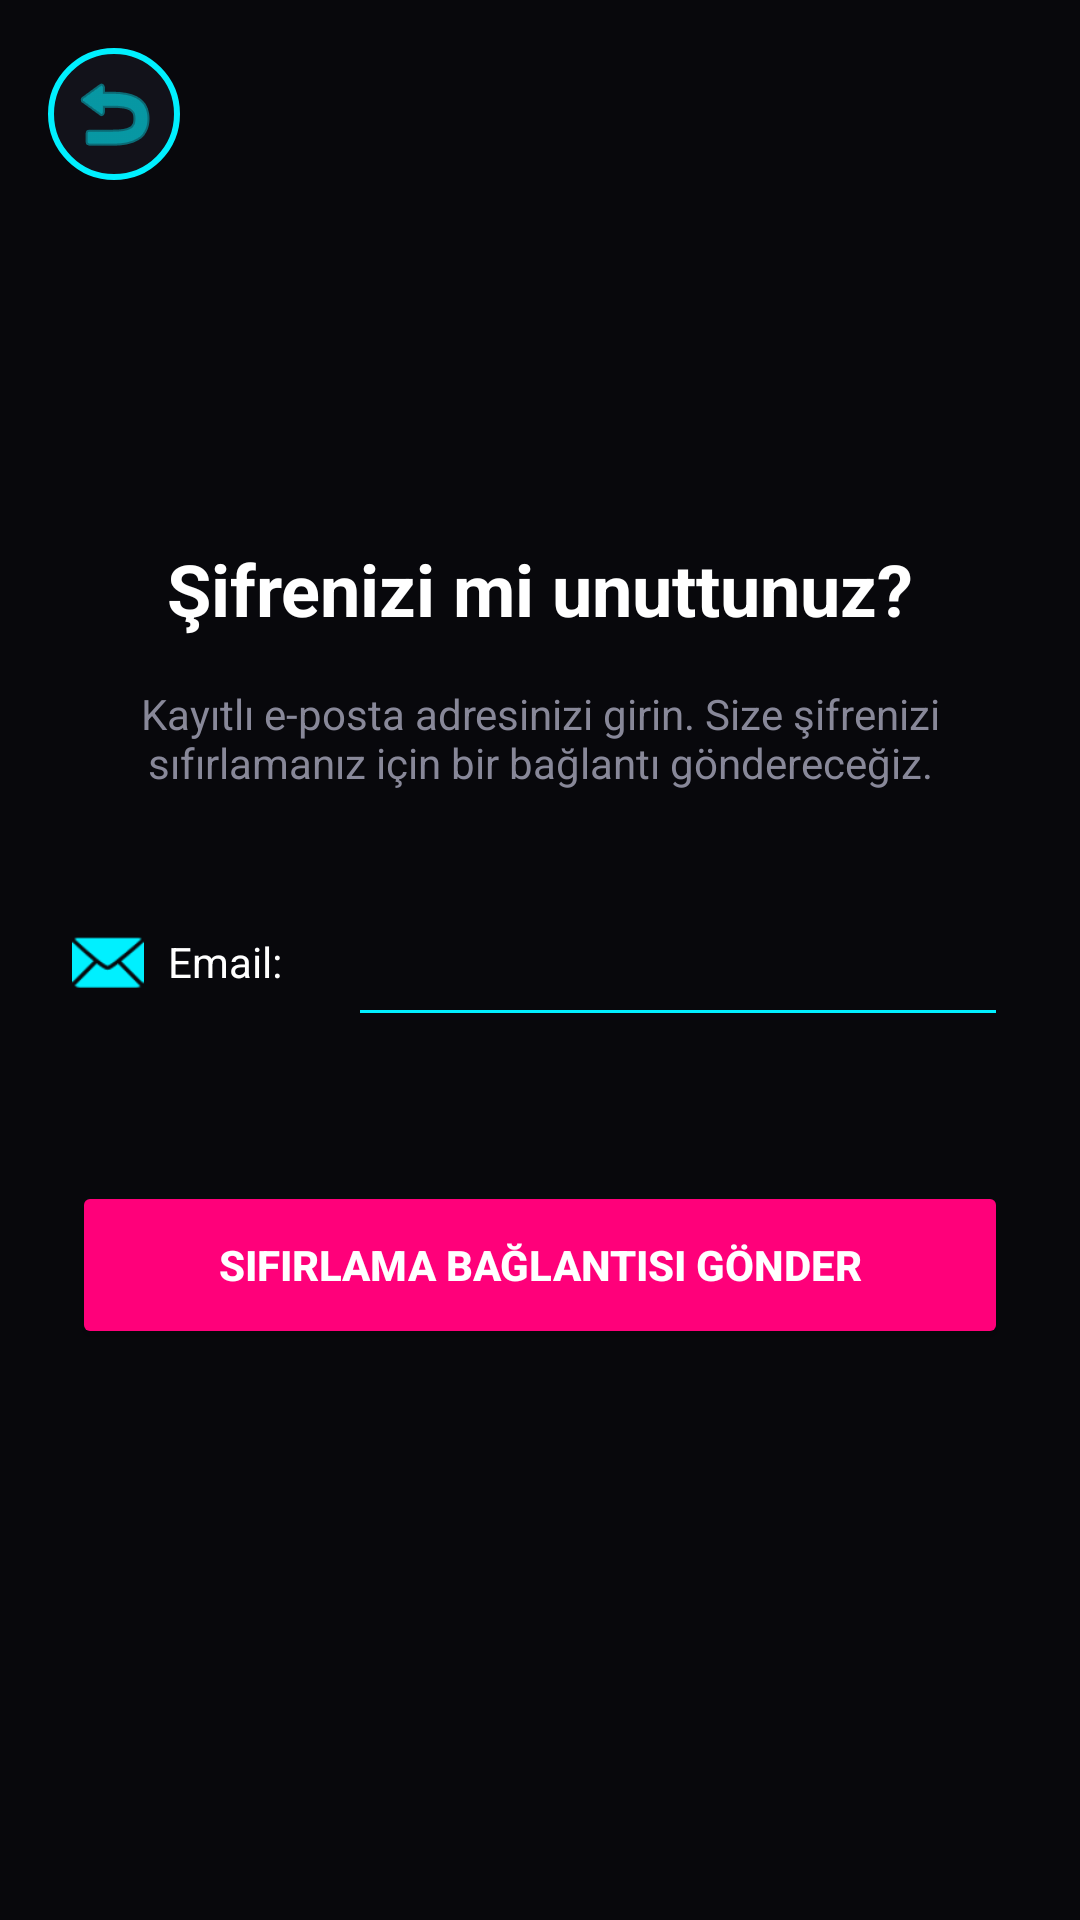

Android layout source for this screen:
<!-- AndroidManifest.xml: application theme Theme._6Times -->
<!-- res/layout/activity_forgot.xml -->
<?xml version="1.0" encoding="utf-8"?>
<androidx.constraintlayout.widget.ConstraintLayout xmlns:android="http://schemas.android.com/apk/res/android"
    xmlns:app="http://schemas.android.com/apk/res-auto"
    xmlns:tools="http://schemas.android.com/tools"
    android:id="@+id/main"
    android:layout_width="match_parent"
    android:layout_height="match_parent"
    android:background="#08080C"
    tools:context=".loginnav.ForgotActivity">

    
    <ImageButton
        android:id="@+id/ForgotBackButton"
        android:layout_width="44dp"
        android:layout_height="44dp"
        android:layout_marginStart="16dp"
        android:layout_marginTop="16dp"
        android:background="@drawable/bg_neon_back"
        android:contentDescription="Geri Dön"
        android:src="@android:drawable/ic_menu_revert"
        app:layout_constraintStart_toStartOf="parent"
        app:layout_constraintTop_toTopOf="parent"
        app:tint="#00F0FF" />

    
    <LinearLayout
        android:id="@+id/inputContainer"
        android:layout_width="match_parent"
        android:layout_height="wrap_content"
        android:layout_marginTop="120dp"
        android:orientation="vertical"
        android:paddingHorizontal="24dp"
        app:layout_constraintTop_toBottomOf="@+id/ForgotBackButton">

        <TextView
            android:layout_width="match_parent"
            android:layout_height="wrap_content"
            android:text="Şifrenizi mi unuttunuz?"
            android:textColor="#FFFFFF"
            android:textSize="24sp"
            android:textStyle="bold"
            android:gravity="center"
            android:layout_marginBottom="16dp"/>

        <TextView
            android:layout_width="match_parent"
            android:layout_height="wrap_content"
            android:text="Kayıtlı e-posta adresinizi girin. Size şifrenizi sıfırlamanız için bir bağlantı göndereceğiz."
            android:textColor="#888899"
            android:textSize="14sp"
            android:gravity="center"
            android:layout_marginBottom="32dp"/>

        
        <LinearLayout
            android:layout_width="match_parent"
            android:layout_height="wrap_content"
            android:orientation="horizontal"
            android:gravity="center_vertical"
            android:layout_marginBottom="16dp">

            <ImageView
                android:layout_width="24dp"
                android:layout_height="24dp"
                android:src="@android:drawable/ic_dialog_email"
                app:tint="#00F0FF" />

            <TextView
                android:layout_width="60dp"
                android:layout_height="wrap_content"
                android:layout_marginStart="8dp"
                android:text="Email:"
                android:textColor="#FFFFFF" />

            <EditText
                android:id="@+id/emailForgot"
                android:layout_width="0dp"
                android:layout_height="50dp"
                android:layout_weight="1"
                android:inputType="textEmailAddress"
                android:textColor="#FFFFFF"
                android:backgroundTint="#00F0FF" />
        </LinearLayout>

    </LinearLayout>

    
    <Button
        android:id="@+id/ChangePasswordButton"
        android:layout_width="match_parent"
        android:layout_height="56dp"
        android:layout_marginHorizontal="24dp"
        android:layout_marginTop="32dp"
        android:text="Sıfırlama Bağlantısı Gönder"
        android:textColor="#FFFFFF"
        android:textStyle="bold"
        android:backgroundTint="#FF007A"
        app:layout_constraintEnd_toEndOf="parent"
        app:layout_constraintStart_toStartOf="parent"
        app:layout_constraintTop_toBottomOf="@+id/inputContainer" />

</androidx.constraintlayout.widget.ConstraintLayout>
<!-- resources referenced by this layout -->
<resources>
  <!-- drawable bg_neon_back (drawable) -->
  <?xml version="1.0" encoding="utf-8"?>
  <shape xmlns:android="http://schemas.android.com/apk/res/android">
      
      <solid android:color="#12121A" />
      
      <stroke
          android:width="2dp"
          android:color="#00F0FF" />
      
      <corners android:radius="100dp" />
  </shape>
  <style name="Theme._6Times" parent="Base.Theme._6Times" />
  <style name="Base.Theme._6Times" parent="Theme.Material3.DayNight.NoActionBar">
          
          <item name="colorPrimary">#00F0FF</item> 
          <item name="colorSecondary">#FF007A</item> 
          <item name="android:windowBackground">#08080C</item> 
  
          
          <item name="android:statusBarColor">#08080C</item> 
          <item name="android:windowLightStatusBar">false</item> 
      </style>
</resources>
